Run: headless pygame with SDL's dummy video driver; simulated clock (each Clock.tick advances the game by its frame time, no real sleeping); random seed 0; keys injected as events and as key.get_pressed() state; no mouse input.
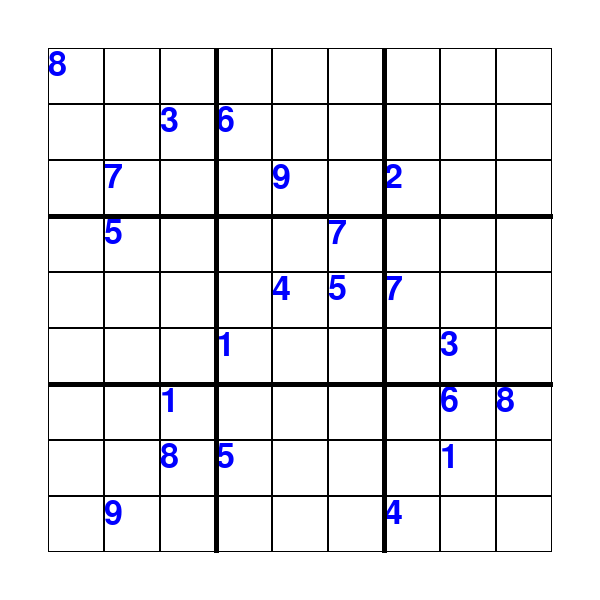
Frame 1 of 4 · flips 1–60 · no input
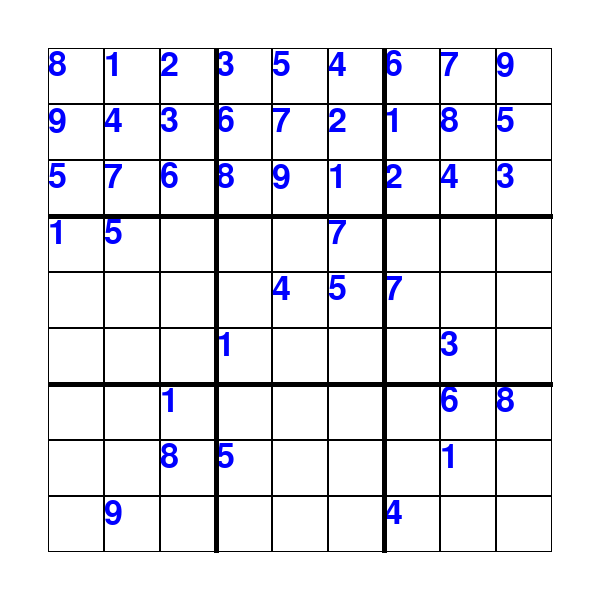
Frame 2 of 4 · flips 61–180 · tapped SPACE, RETURN · held RIGHT (→), D
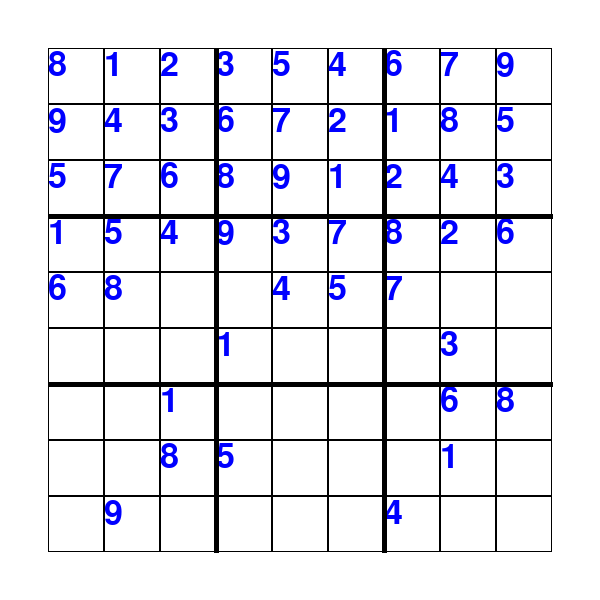
Frame 3 of 4 · flips 181–300 · held DOWN (↓), S
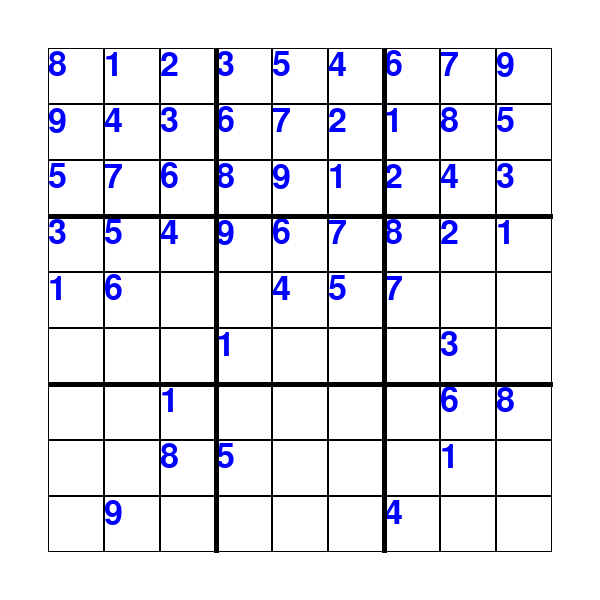
Frame 4 of 4 · flips 301–420 · held LEFT (←), A, UP (↑), W

The pygame program that drew these frames:

import pygame
from math import sqrt

pygame.init()

BLACK = (0, 0, 0)
WHITE = (255, 255, 255)
GREEN = (50, 255, 100)
BLUE = (0, 0, 255)

board = [
    [8, 0, 0, 0, 0, 0, 0, 0, 0],
    [0, 0, 3, 6, 0, 0, 0, 0, 0],
    [0, 7, 0, 0, 9, 0, 2, 0, 0],
    [0, 5, 0, 0, 0, 7, 0, 0, 0],
    [0, 0, 0, 0, 4, 5, 7, 0, 0],
    [0, 0, 0, 1, 0, 0, 0, 3, 0],
    [0, 0, 1, 0, 0, 0, 0, 6, 8],
    [0, 0, 8, 5, 0, 0, 0, 1, 0],
    [0, 9, 0, 0, 0, 0, 4, 0, 0],
]


class Cell:
    def __init__(self, value, position):
        self.value = value
        self.position = position
        self.size = (56, 56)
        self.color = BLACK
        self.font = pygame.font.SysFont("comicsans", 50)
        self.rect = pygame.Rect(self.position, self.size)

    def draw(self, window):
        pygame.draw.rect(window, WHITE, self.rect, 0)
        pygame.draw.rect(window, self.color, self.rect, 1)

        if self.value != 0:
            text = self.font.render(str(self.value), 1, BLUE)
            window.blit(text, self.position)


class Grid:
    def __init__(self, board):
        self.cell_list = [
            [
                Cell(board[row][col], (col * 56 + 48, row * 56 + 48))
                for col in range(len(board))
            ]
            for row in range(len(board))
        ]
        self.board = board

    def solve(self, window, width, height):

        if not (empty_position := self.check_board()):
            return True

        x, y = empty_position

        for num in range(1, 10):
            if self.is_valid(num, empty_position):
                self.board[x][y] = num
                self.cell_list[x][y].value = num
                self.cell_list[x][y].draw(window)
                draw_gird(window, width, height)
                pygame.display.update()
                pygame.time.delay(100)

                if self.solve(window, width, height):
                    return True

                self.board[x][y] = 0
                self.cell_list[x][y].value = 0
                self.cell_list[x][y].draw(window)
                draw_gird(window, width, height)
                pygame.display.update()
                pygame.time.delay(100)

        return False

    def is_valid(self, value, position):
        x, y = position
        max_length = len(board)

        for num in range(len(self.board)):
            if (self.board[x][num] == value and y != num) or (
                self.board[num][y] == value and x != num
            ):
                return False

        box_x = x // int(sqrt(max_length))
        box_y = y // int(sqrt(max_length))

        for row in range(box_x * 3, box_x * 3 + 3):
            for col in range(box_y * 3, box_y * 3 + 3):
                if board[row][col] == value and (row, col) != position:
                    return False

        return True

    def check_board(self):
        for row_index in range(len(self.board)):
            for col_index in range(len(self.board[row_index])):
                if not self.board[row_index][col_index]:
                    return row_index, col_index
        return None


def draw_gird(window, width, height):

    x = 48
    y = 48

    for row in range(9):
        for col in range(9):

            if col % 3 == 0 and col != 0:
                pygame.draw.line(window, BLACK, (x, y), (x, height - 48), 5)

            x += 56

        x = 48
        y += 56

        if (row + 1) % 3 == 0 and row != 8:
            pygame.draw.line(window, BLACK, (x, y), (width - 48, y), 5)


class SudokuSolver:
    def __init__(self, width, height):
        self.size = self.width, self.height = width, height
        self.window = pygame.display.set_mode(self.size)
        self.bk_color = WHITE
        self.clock = pygame.time.Clock()
        self.grid = Grid(board)

        self.run()

    def run(self):
        while True:
            # self.clock.tick(60)
            self.event_loop()
            self.window.fill(self.bk_color)

            for row in self.grid.cell_list:
                for cell in row:
                    cell.draw(self.window)

            draw_gird(self.window, self.width, self.height)

            pygame.display.update()

    def event_loop(self):
        for event in pygame.event.get():
            if event.type == pygame.QUIT:
                pygame.quit()
                quit()
            if event.type == pygame.KEYDOWN:
                if event.key == pygame.K_SPACE:
                    self.grid.solve(self.window, self.width, self.height)


if __name__ == "__main__":
    SudokuSolver(600, 600)
